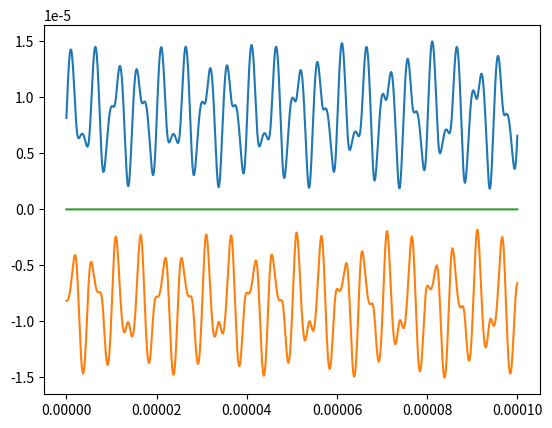

This figure's Python source:
import math
import numpy as np
import matplotlib.pyplot as plt

mp=1.67e-27
m=40*mp
Q=1.6e-19
epsilon=8.854e-12
kq=Q**2/(4*math.pi*epsilon)
w1=2*math.pi*5e6
w2=2*math.pi*0.2e6
k1=m*w1**2
k2=m*w2**2

tau=pow(10,-9)
N=pow(10,5)
T=tau*N
l1=pow(Q*Q/(2*m*w1*w1*math.pi*epsilon),1.0/3)
U1=m*w1*w1*l1*l1/4+Q*Q/(4*math.pi*epsilon*l1)
l2=pow(Q*Q/(2*m*w2*w2*math.pi*epsilon),1.0/3)
U2=m*w2*w2*l2*l2/4+Q*Q/(4*math.pi*epsilon*l2)
U=U1-U2
vt=pow(2*U/m,0.5)
r10=[0,l2/2]
r20=[0,-l2/2]
v10=[0,10]
v20=[0,0]
r=np.zeros((N,2,2))
v=np.zeros((N,2,2))
t=np.zeros(N)
d=np.zeros(N)
E=np.zeros(N)
a=np.zeros((2,2))

r[0,0,:]=r10
r[0,1,:]=r20
v[0,0,:]=v10
v[0,1,:]=v20
d[0]=math.sqrt((r[0,0,0]-r[0,1,0])**2+(r[0,0,1]-r[0,1,1])**2)
E[0]=m/2*(v[0,0,0]**2+v[0,0,1]**2+v[0,1,0]**2+v[0,1,1]**2)+k1/2*(r[0,0,0]**2+r[0,1,0]**2)+k2/2*(r[0,0,1]**2+r[0,1,1]**2)+kq*(1/d[0])


for i in range(0,N-1):
    t[i+1]=t[i]+tau
    d2=(r[i,0,0]-r[i,1,0])**2+(r[i,0,1]-r[i,1,1])**2
    d[i]=math.sqrt(d2)
    a[0,0]=-k1/m*r[i,0,0]+kq/m*(r[i,0,0]-r[i,1,0])/(d[i])**3
    a[0,1]=-k2/m*r[i,0,1]+kq/m*(r[i,0,1]-r[i,1,1])/(d[i])**3
    a[1,0]=-k1/m*r[i,1,0]+kq/m*(r[i,1,0]-r[i,0,0])/(d[i])**3
    a[1,1]=-k2/m*r[i,1,1]+kq/m*(r[i,1,1]-r[i,0,1])/(d[i])**3
    v[i+1,:,:]=v[i,:,:]+tau*a
    r[i+1,:,:]=r[i,:,:]+(v[i+1,:,:]+v[i,:,:])*tau/2
    E[i+1]=m/2*(v[i+1,0,0]**2+v[i+1,0,1]**2+v[i+1,1,0]**2+v[i+1,1,1]**2)+k1/2*(r[i+1,0,0]**2+r[i+1,1,0]**2)+k2/2*(r[i+1,0,1]**2+r[i+1,1,1]**2)+kq*(1/d[i])

#plt.plot(t,v[:,0,0])
#plt.plot(t,v[:,0,1])
#plt.show()

#plt.plot(t,r[:,0,0])
#plt.plot(t,r[:,1,1])
#plt.show()

#plt.plot(r[:,0,0],r[:,0,1])
#plt.plot(r[:,1,0],r[:,1,1])
plt.plot(t,r[:,0,1])
plt.plot(t,r[:,1,1])
plt.show()

#plt.plot(t,d)
#plt.show()

#print("%.30 f"%r[0,0,1])

plt.plot(t,E)
plt.show()
